The GitHub repository CSC4790-Fall2024-Org/Synthetic-Training-Data-UAV-Detector contains a labelled image folder "synthetic_data_split" with 2 categories: drone, not drone. Examples follow, each with its label.

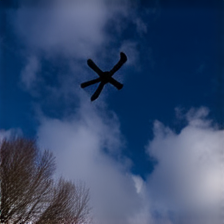
Label: drone

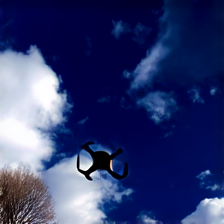
Label: drone

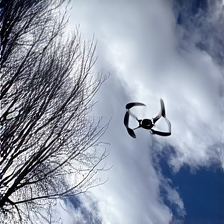
Label: drone

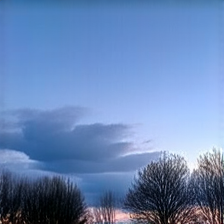
Label: not drone

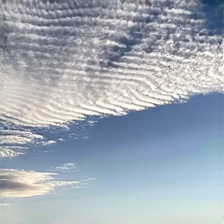
Label: not drone

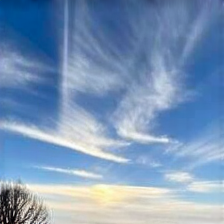
Label: not drone
